Labelled photos from "IMAGES", an image-classification folder in raj-k20/Calorie_Estimator. The possible labels are: bacon beef cheddar, chicken club, chicken fillet crispy, classic italian toasted sub.

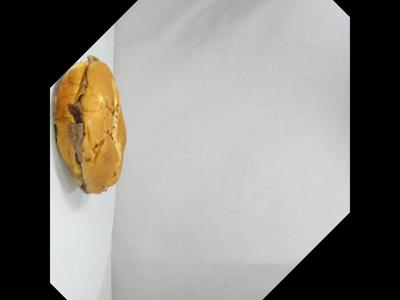
Label: bacon beef cheddar

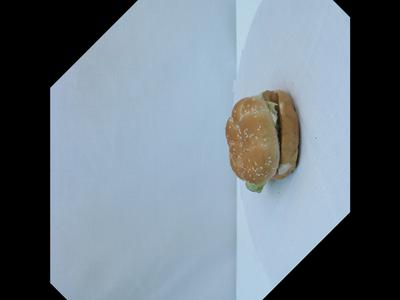
Label: chicken fillet crispy

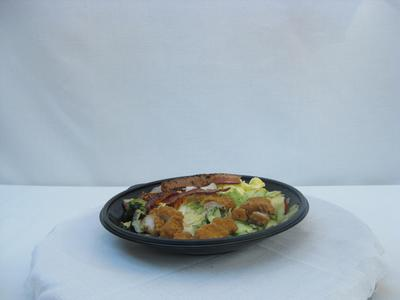
Label: chicken club

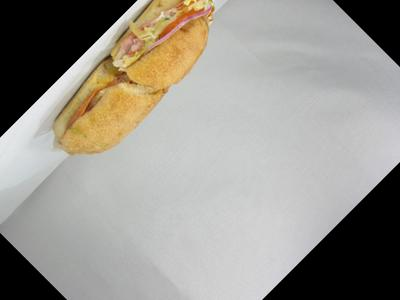
Label: classic italian toasted sub

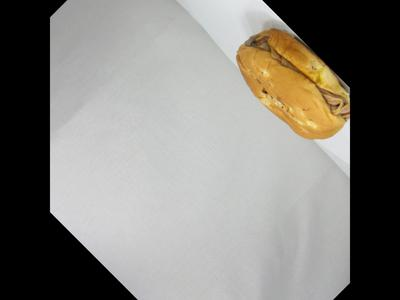
Label: bacon beef cheddar

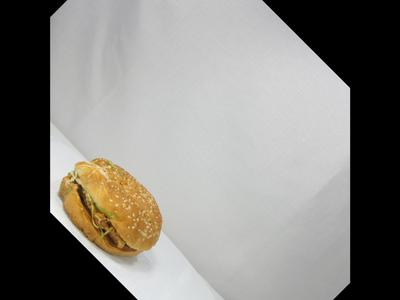
Label: chicken fillet crispy
